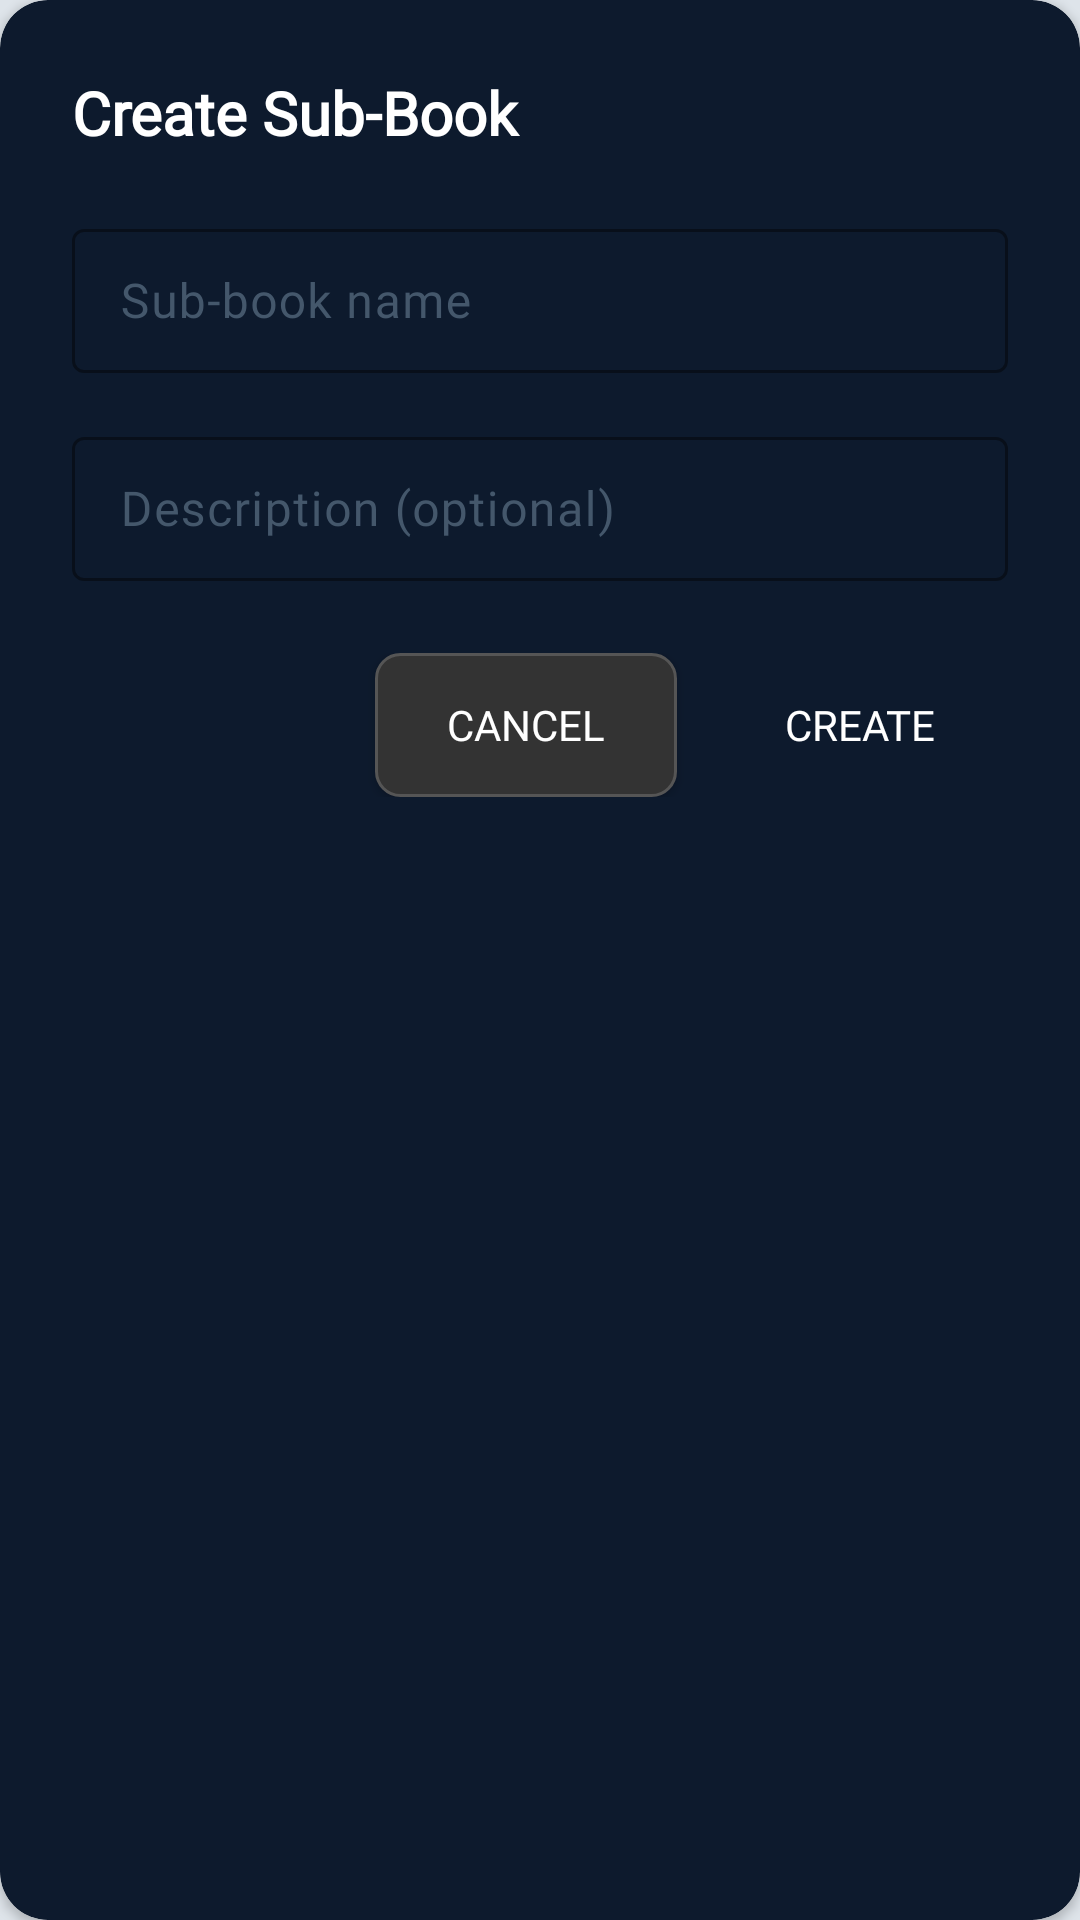

Android layout source for this screen:
<!-- AndroidManifest.xml: application theme Theme.MyCashBook -->
<!-- res/layout/dialog_add_subbook.xml -->
<?xml version="1.0" encoding="utf-8"?>
<androidx.cardview.widget.CardView xmlns:android="http://schemas.android.com/apk/res/android"
    xmlns:app="http://schemas.android.com/apk/res-auto"
    android:layout_width="300dp"
    android:layout_height="wrap_content"
    android:layout_gravity="center"
    android:elevation="8dp"
    app:cardCornerRadius="16dp"
    app:cardBackgroundColor="@color/card_background">

    <LinearLayout
        android:layout_width="match_parent"
        android:layout_height="wrap_content"
        android:orientation="vertical"
        android:padding="24dp">

        
        <TextView
            android:layout_width="match_parent"
            android:layout_height="wrap_content"
            android:text="Create Sub-Book"
            android:textSize="20sp"
            android:textStyle="bold"
            android:textColor="@color/white"
            android:fontFamily="@font/roboto_medium"
            android:layout_marginBottom="20dp" />

        
        <com.google.android.material.textfield.TextInputLayout
            android:layout_width="match_parent"
            android:layout_height="wrap_content"
            android:layout_marginBottom="16dp"
            app:boxStrokeColor="@color/orange_accent"
            app:hintTextColor="@color/text_secondary"
            app:boxBackgroundMode="outline">

            <EditText
                android:id="@+id/editSubBookName"
                android:layout_width="match_parent"
                android:layout_height="48dp"
                android:hint="Sub-book name"
                android:inputType="text"
                android:maxLines="1"
                android:textColor="@color/white"
                android:textColorHint="@color/text_secondary"
                android:fontFamily="@font/roboto_regular"
                android:paddingStart="16dp"
                android:paddingEnd="16dp" />

        </com.google.android.material.textfield.TextInputLayout>

        
        <com.google.android.material.textfield.TextInputLayout
            android:layout_width="match_parent"
            android:layout_height="wrap_content"
            android:layout_marginBottom="24dp"
            app:boxStrokeColor="@color/orange_accent"
            app:hintTextColor="@color/text_secondary"
            app:boxBackgroundMode="outline">

            <EditText
                android:id="@+id/editSubBookDescription"
                android:layout_width="match_parent"
                android:layout_height="48dp"
                android:hint="Description (optional)"
                android:inputType="text"
                android:maxLines="1"
                android:textColor="@color/white"
                android:textColorHint="@color/text_secondary"
                android:fontFamily="@font/roboto_regular"
                android:paddingStart="16dp"
                android:paddingEnd="16dp" />

        </com.google.android.material.textfield.TextInputLayout>

        
        <LinearLayout
            android:layout_width="match_parent"
            android:layout_height="wrap_content"
            android:orientation="horizontal"
            android:gravity="end">

            
            <Button
                android:id="@+id/buttonCancel"
                android:layout_width="wrap_content"
                android:layout_height="48dp"
                android:text="Cancel"
                android:textColor="@color/white"
                android:fontFamily="@font/roboto_medium"
                android:background="@drawable/btn_secondary_bg"
                android:paddingHorizontal="24dp"
                android:layout_marginEnd="12dp" />

            
            <Button
                android:id="@+id/buttonCreate"
                android:layout_width="wrap_content"
                android:layout_height="48dp"
                android:text="Create"
                android:textColor="@color/white"
                android:fontFamily="@font/roboto_medium"
                android:background="@drawable/btn_primary_bg"
                android:paddingHorizontal="24dp"
                android:enabled="false" />

        </LinearLayout>

    </LinearLayout>

</androidx.cardview.widget.CardView>
<!-- resources referenced by this layout -->
<resources>
  <color name="card_background">#0D1A2D</color>
  <color name="orange_accent">#FF9800</color>
  <color name="text_secondary">#94A3B8</color>
  <color name="white">#FFFFFF</color>
  <!-- drawable btn_secondary_bg (drawable) -->
  <?xml version="1.0" encoding="utf-8"?>
  <shape xmlns:android="http://schemas.android.com/apk/res/android"
      android:shape="rectangle">
      <solid android:color="#333333" />
      <stroke android:color="#555555" android:width="1dp" />
      <corners android:radius="8dp" />
  </shape>
  <style name="Theme.MyCashBook" parent="Base.Theme.MyCashBook" />
  <style name="Base.Theme.MyCashBook" parent="Theme.Material3.Light.NoActionBar">
          
          <item name="colorPrimary">@color/light_accent</item>
          <item name="colorPrimaryDark">@color/light_accent_dark</item>
          <item name="colorAccent">@color/light_accent</item>
          <item name="colorOnPrimary">@color/white</item>
          
          
          <item name="android:colorBackground">@color/light_background</item>
          <item name="colorSurface">@color/light_surface</item>
          <item name="colorSurfaceVariant">@color/light_card</item>
          <item name="colorOnSurface">@color/light_text_primary</item>
          <item name="colorOnSurfaceVariant">@color/light_text_secondary</item>
          
          
          <item name="android:textColorPrimary">@color/light_text_primary</item>
          <item name="android:textColorSecondary">@color/light_text_secondary</item>
          <item name="android:textColorHint">@color/light_text_hint</item>
          
          
          <item name="android:statusBarColor">@android:color/transparent</item>
          <item name="android:windowLightStatusBar">true</item>
          <item name="android:windowDrawsSystemBarBackgrounds">true</item>
          
          
          <item name="cardBackgroundColor">@color/light_card</item>
      </style>
  <color name="light_accent">#2F80ED</color>
  <color name="light_accent_dark">#0F1E33</color>
  <color name="light_background">#DEE4EA</color>
  <color name="light_surface">#E9EDF2</color>
  <color name="light_card">#E9EDF2</color>
  <color name="light_text_primary">#0B1F33</color>
  <color name="light_text_secondary">#44576B</color>
  <color name="light_text_hint">#6E8196</color>
</resources>
